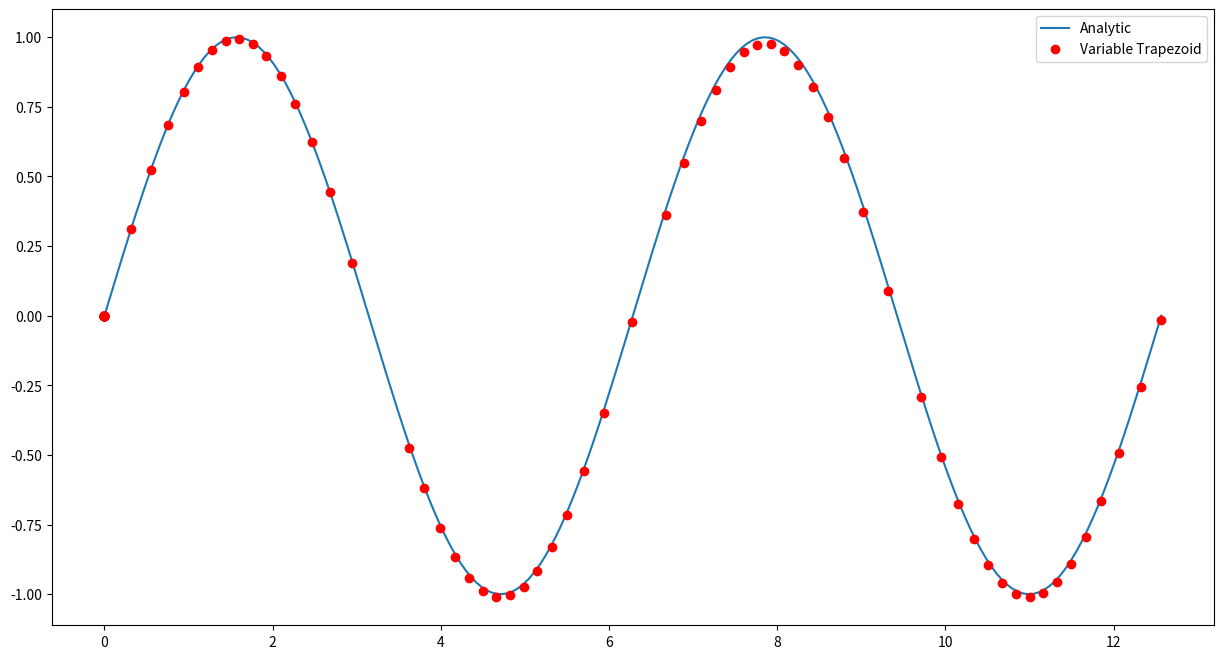

Write the Python code that produced this figure.
import numpy as np
import matplotlib.pyplot as plt

def forwardEulerStep(t, dt, X, f):
    return X + dt*f(X,t)

def forwardEuler(N, T, t0, X0, f):
    dt = T/N
    X = np.asarray([np.zeros(2) for i in range(N)])
    X[0] = X0
    for i in range(0, N-1):
        X[i+1] = forwardEulerStep(i*dt, dt, X[i], f)
    return X
    
def trapezoidStep(t, dt, X, f):
    k0 = f(X,t)
    k1 = f(X + dt*k0, t +dt,)
    return X + 0.5*dt*(k0+k1)
    
def trapezoid(N, T, t0, X0, f):
    dt = T/N
    X = np.asarray([np.zeros(2) for i in range(N)])
    X[0] = X0
    for i in range(0, N-1):
        X[i+1] = trapezoidStep(i*dt, dt, X[i], f)
    return X
    
def varTimeTrapezoidStep(x, L, y, f, TOL,delX):
    k0 = f(x,y) #stigning  i startpunkt
    
    fk1 = f(x+delX, y + delX*k0) 
    dx = 0.8*np.sqrt((2*TOL)*delX/np.abs(fk1-k0))
    
    if(x+dx >L):
        dx = L - x
    
    k1 = f(x +dx, y + dx*k0)
    while(0.5*dx*abs(k1-k0)>TOL):
        dx=dx/2
        k1 = f(x +dx, y + dx*k0)
    if (0.5*dx*abs(k1-k0)<0.1*TOL):
        dx=2*dx
    print(0.5*dx*abs(k1-k0)/TOL)
    newpoint=x + dx, y + 0.5*dx*(k0+k1)
    if (0.5*dx*abs(k1-k0)<0.3*TOL):
        dx=2*dx
        #print("hurra :D")
    return newpoint,dx
    
def varTimeTrapezoid(L, x0, y0, f, TOL):
    maxN = 100
    x = np.zeros(maxN)
    y = np.zeros(maxN)
    y[0] = y0
    x[0] = x0
    delX=L/100
    for i in range(0, maxN-1):
        (x[i+1], y[i+1]),delX= varTimeTrapezoidStep(x[i], L, y[i], f, TOL,delX)
        if(x[i+1] >= L):
            break
    return x, y
    
def func(x,y): #den deriverte
    return np.cos(x)

def main():
    N = 100
    L = 4*np.pi
    TOL=0.02
    
    xAn = np.linspace(0,L,200)
    yAn = np.sin(xAn)
    #yAn=np.tan(xAn)
    
    xVTr, yVTr = varTimeTrapezoid(L, 0, 0, func, TOL)
    plt.figure(figsize=(15,8))
    p1, = plt.plot(xAn, yAn, label="Analytic")
   # p2, = plt.plot(xFE, yFE, label="Forward Euler")
    #p3, = plt.plot(xTr, yTr, label="Trapezoid")
    p4, = plt.plot(xVTr, yVTr,'ro', label="Variable Trapezoid")
    plt.legend(loc = 0,handles=[p1,p4])
    plt.show()
    plt.show()
    
main()
    